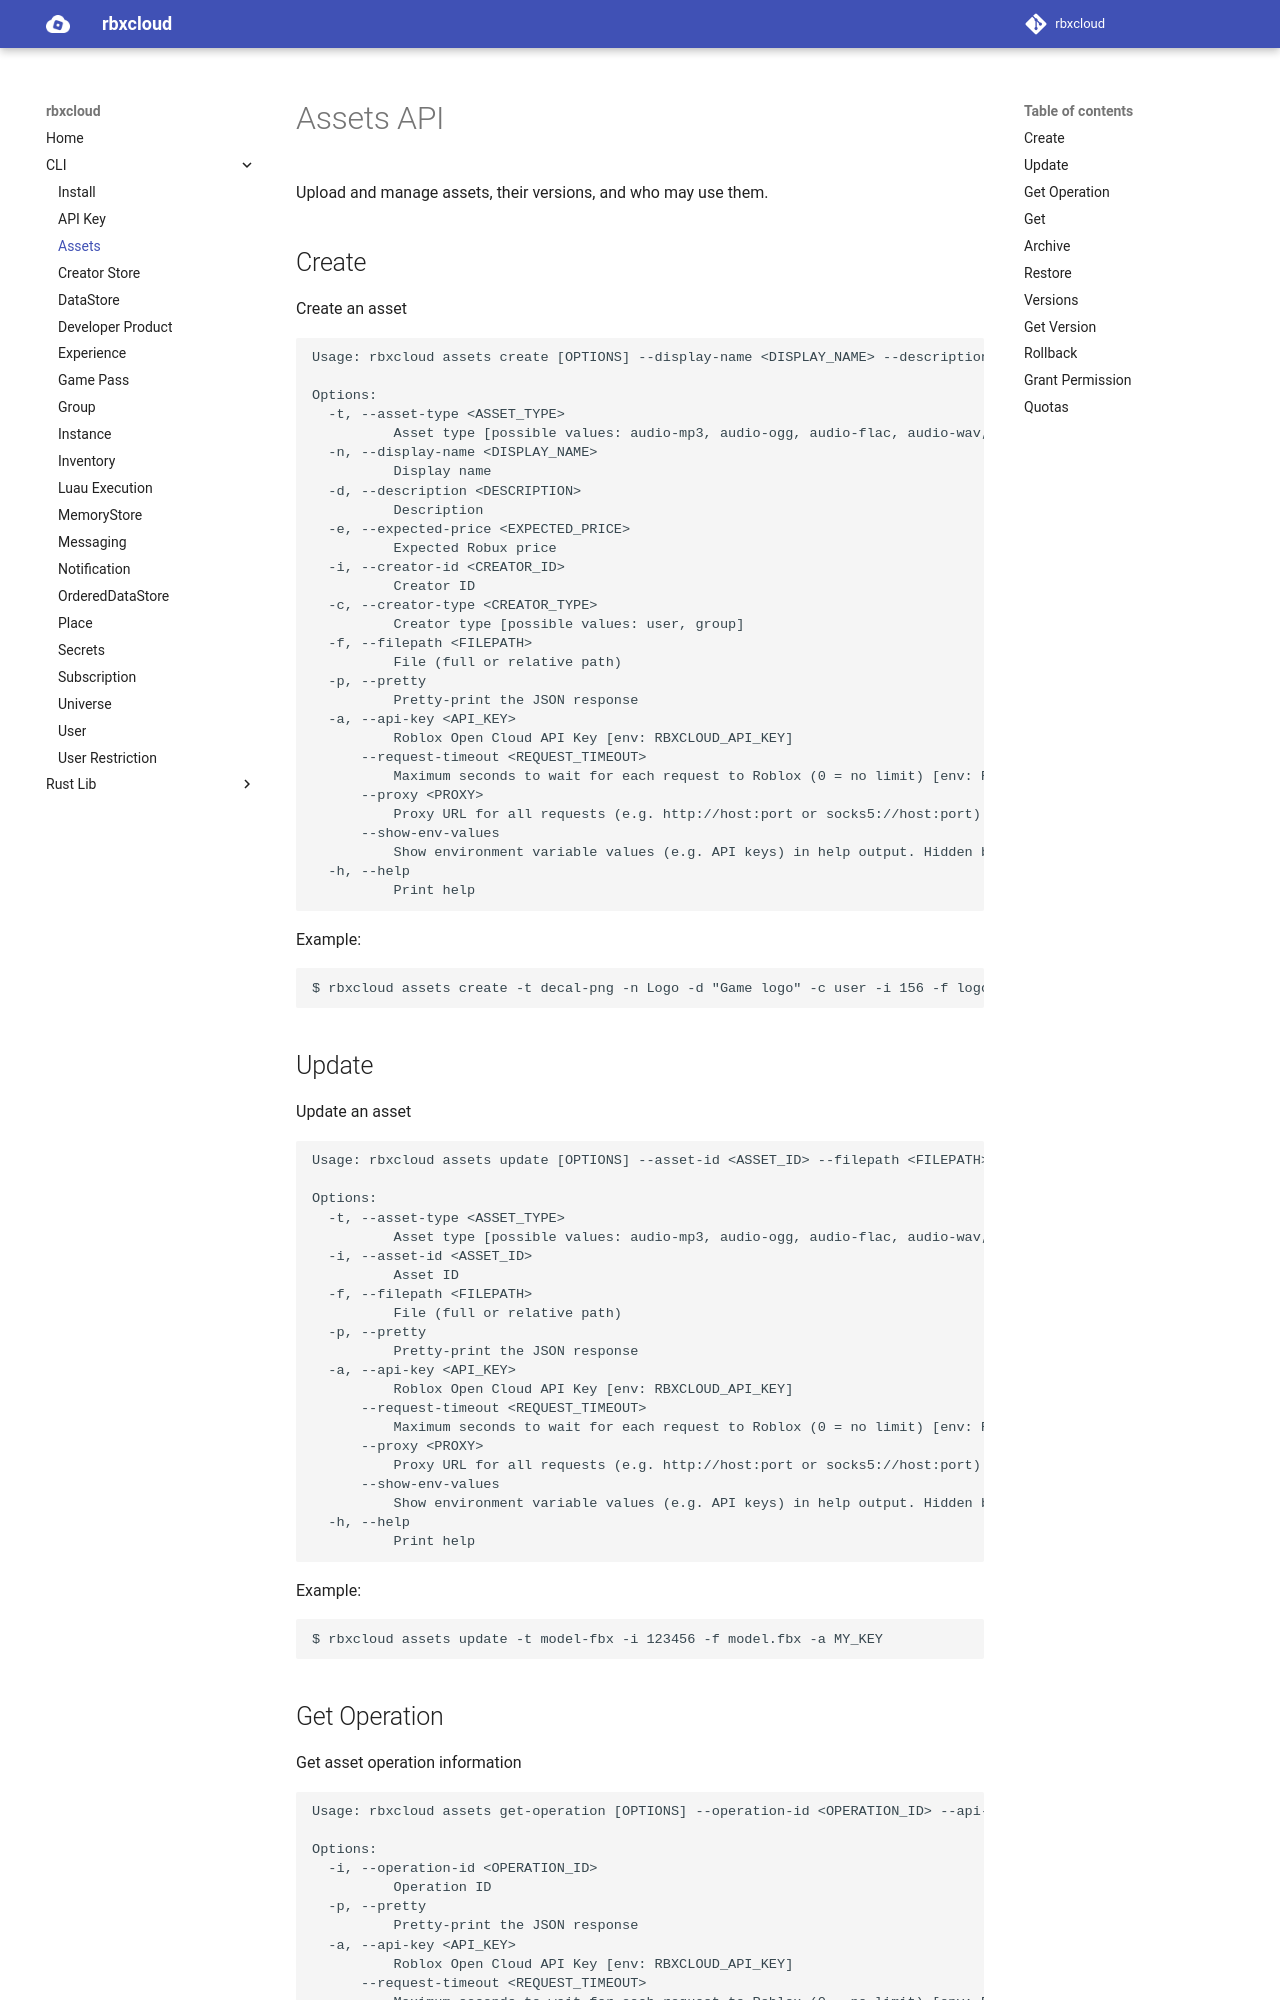

repository: Stinson-Moss/rbxcloud · page: cli/cli-assets/index.html · generator: mkdocs

# Assets API

Upload and manage assets, their versions, and who may use them.

## Create
Create an asset
```
Usage: rbxcloud assets create [OPTIONS] --display-name <DISPLAY_NAME> --description <DESCRIPTION> --creator-id <CREATOR_ID> --creator-type <CREATOR_TYPE> --filepath <FILEPATH> --api-key <API_KEY>

Options:
  -t, --asset-type <ASSET_TYPE>
          Asset type [possible values: audio-mp3, audio-ogg, audio-flac, audio-wav, decal-png, decal-jpeg, decal-bmp, decal-tga, model-fbx]
  -n, --display-name <DISPLAY_NAME>
          Display name
  -d, --description <DESCRIPTION>
          Description
  -e, --expected-price <EXPECTED_PRICE>
          Expected Robux price
  -i, --creator-id <CREATOR_ID>
          Creator ID
  -c, --creator-type <CREATOR_TYPE>
          Creator type [possible values: user, group]
  -f, --filepath <FILEPATH>
          File (full or relative path)
  -p, --pretty
          Pretty-print the JSON response
  -a, --api-key <API_KEY>
          Roblox Open Cloud API Key [env: RBXCLOUD_API_KEY]
      --request-timeout <REQUEST_TIMEOUT>
          Maximum seconds to wait for each request to Roblox (0 = no limit) [env: RBXCLOUD_REQUEST_TIMEOUT] [default: 120]
      --proxy <PROXY>
          Proxy URL for all requests (e.g. http://host:port or socks5://host:port). Defaults to the HTTPS_PROXY / HTTP_PROXY / ALL_PROXY environment variables [env: RBXCLOUD_PROXY]
      --show-env-values
          Show environment variable values (e.g. API keys) in help output. Hidden by default to avoid leaking secrets [env: RBXCLOUD_SHOW_ENV_VALUES]
  -h, --help
          Print help
```

Example:
```
$ rbxcloud assets create -t decal-png -n Logo -d "Game logo" -c user -i 156 -f logo.png -a MY_KEY
```

## Update
Update an asset
```
Usage: rbxcloud assets update [OPTIONS] --asset-id <ASSET_ID> --filepath <FILEPATH> --api-key <API_KEY>

Options:
  -t, --asset-type <ASSET_TYPE>
          Asset type [possible values: audio-mp3, audio-ogg, audio-flac, audio-wav, decal-png, decal-jpeg, decal-bmp, decal-tga, model-fbx]
  -i, --asset-id <ASSET_ID>
          Asset ID
  -f, --filepath <FILEPATH>
          File (full or relative path)
  -p, --pretty
          Pretty-print the JSON response
  -a, --api-key <API_KEY>
          Roblox Open Cloud API Key [env: RBXCLOUD_API_KEY]
      --request-timeout <REQUEST_TIMEOUT>
          Maximum seconds to wait for each request to Roblox (0 = no limit) [env: RBXCLOUD_REQUEST_TIMEOUT] [default: 120]
      --proxy <PROXY>
          Proxy URL for all requests (e.g. http://host:port or socks5://host:port). Defaults to the HTTPS_PROXY / HTTP_PROXY / ALL_PROXY environment variables [env: RBXCLOUD_PROXY]
      --show-env-values
          Show environment variable values (e.g. API keys) in help output. Hidden by default to avoid leaking secrets [env: RBXCLOUD_SHOW_ENV_VALUES]
  -h, --help
          Print help
```

Example:
```
$ rbxcloud assets update -t model-fbx -i 123456 -f model.fbx -a MY_KEY
```
